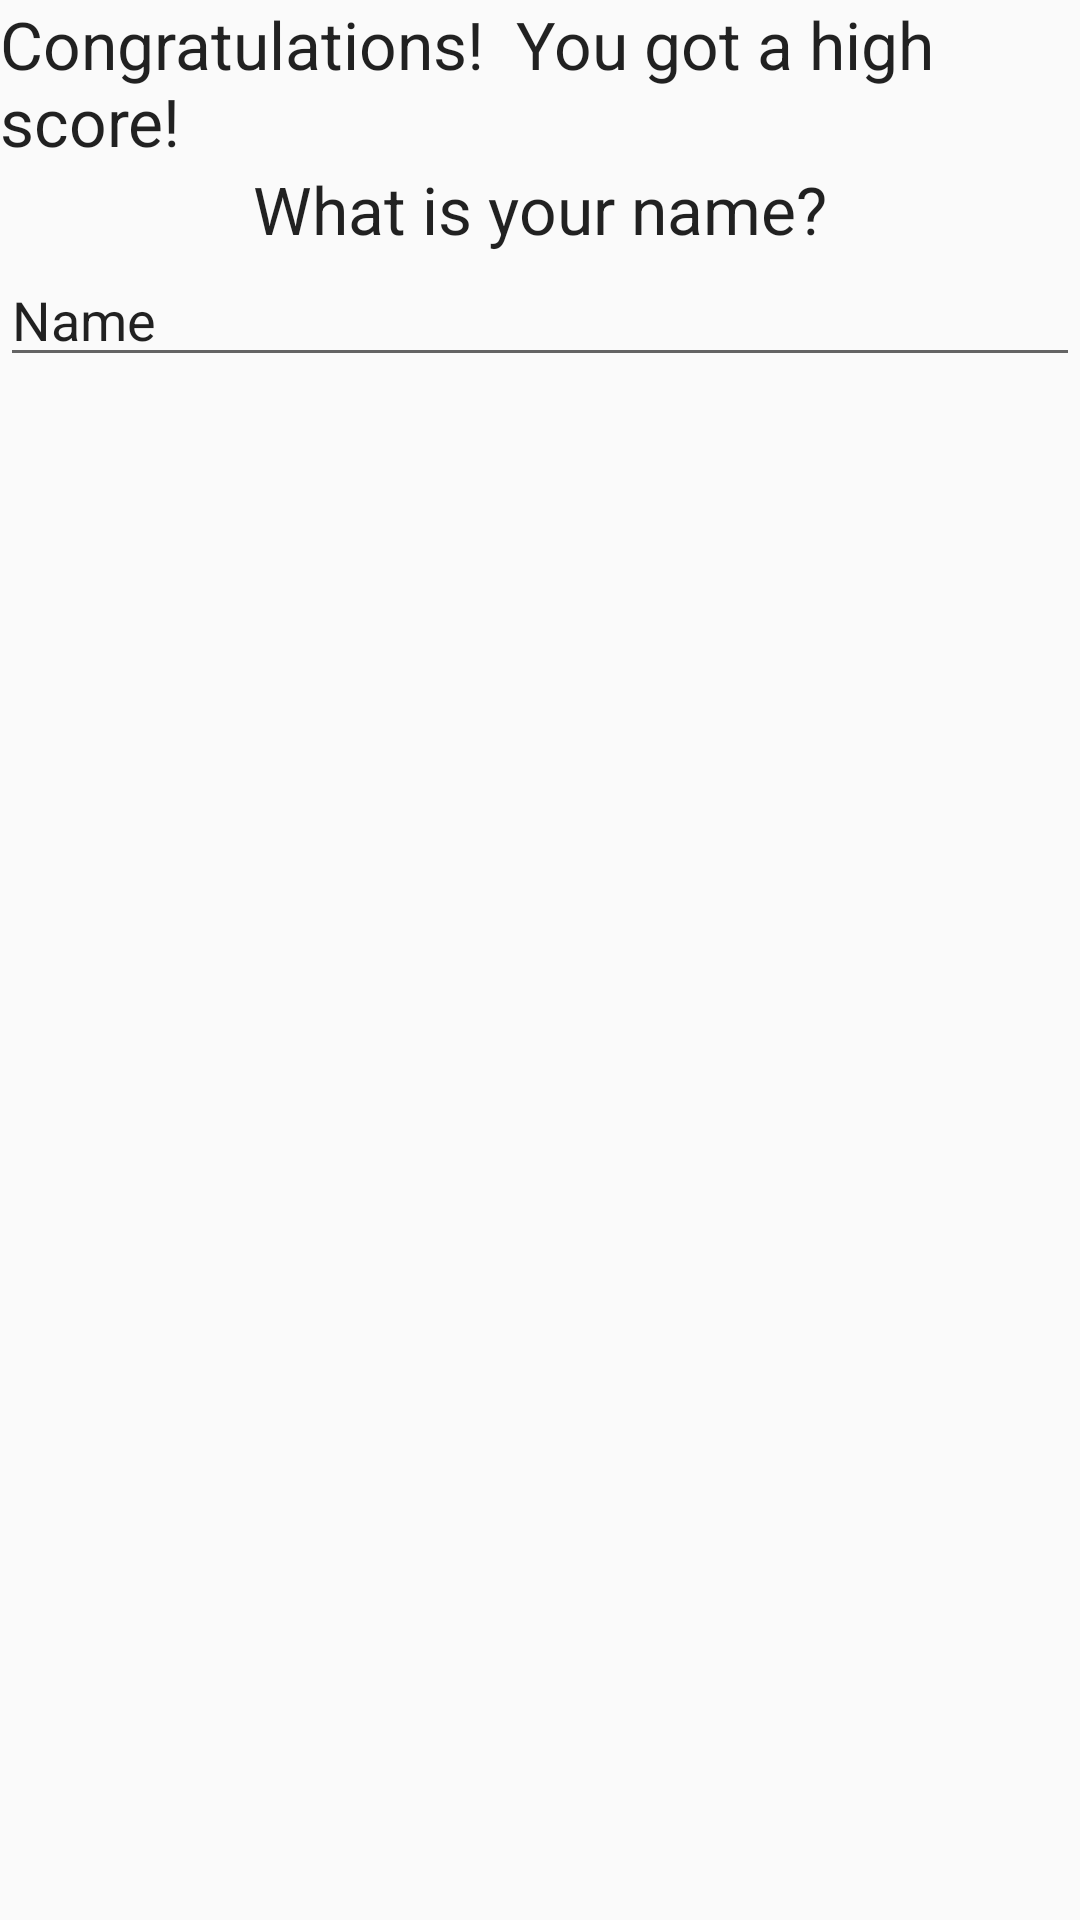

Reconstruct the res/layout file that produces this screen, plus the resources it refers to.
<!-- AndroidManifest.xml: application theme AppTheme -->
<!-- res/layout/get_name.xml -->
<?xml version="1.0" encoding="utf-8"?>
<LinearLayout xmlns:android="http://schemas.android.com/apk/res/android"
    android:orientation="vertical" android:layout_width="match_parent"
    android:layout_height="match_parent">

    <TextView
        android:layout_width="wrap_content"
        android:layout_height="wrap_content"
        android:textAppearance="?android:attr/textAppearanceLarge"
        android:text="Congratulations!  You got a high score!"
        android:id="@+id/congratulations"
        android:layout_gravity="center_horizontal" />

    <TextView
        android:layout_width="wrap_content"
        android:layout_height="wrap_content"
        android:textAppearance="?android:attr/textAppearanceLarge"
        android:text="What is your name?"
        android:id="@+id/requestName"
        android:layout_gravity="center_horizontal" />

    <EditText
        android:layout_width="match_parent"
        android:layout_height="wrap_content"
        android:inputType="textPersonName"
        android:text="Name"
        android:ems="10"
        android:id="@+id/name"
        android:layout_gravity="center_horizontal" />
</LinearLayout>
<!-- resources referenced by this layout -->
<resources>
  <style name="AppTheme" parent="Theme.AppCompat.Light.DarkActionBar">
          
          <item name="colorPrimary">@color/colorPrimary</item>
          <item name="colorPrimaryDark">@color/colorPrimaryDark</item>
          <item name="colorAccent">@color/colorAccent</item>
      </style>
  <color name="colorPrimary">#03A9F4</color>
  <color name="colorPrimaryDark">#0277EE</color>
  <color name="colorAccent">#ff7d02</color>
</resources>
